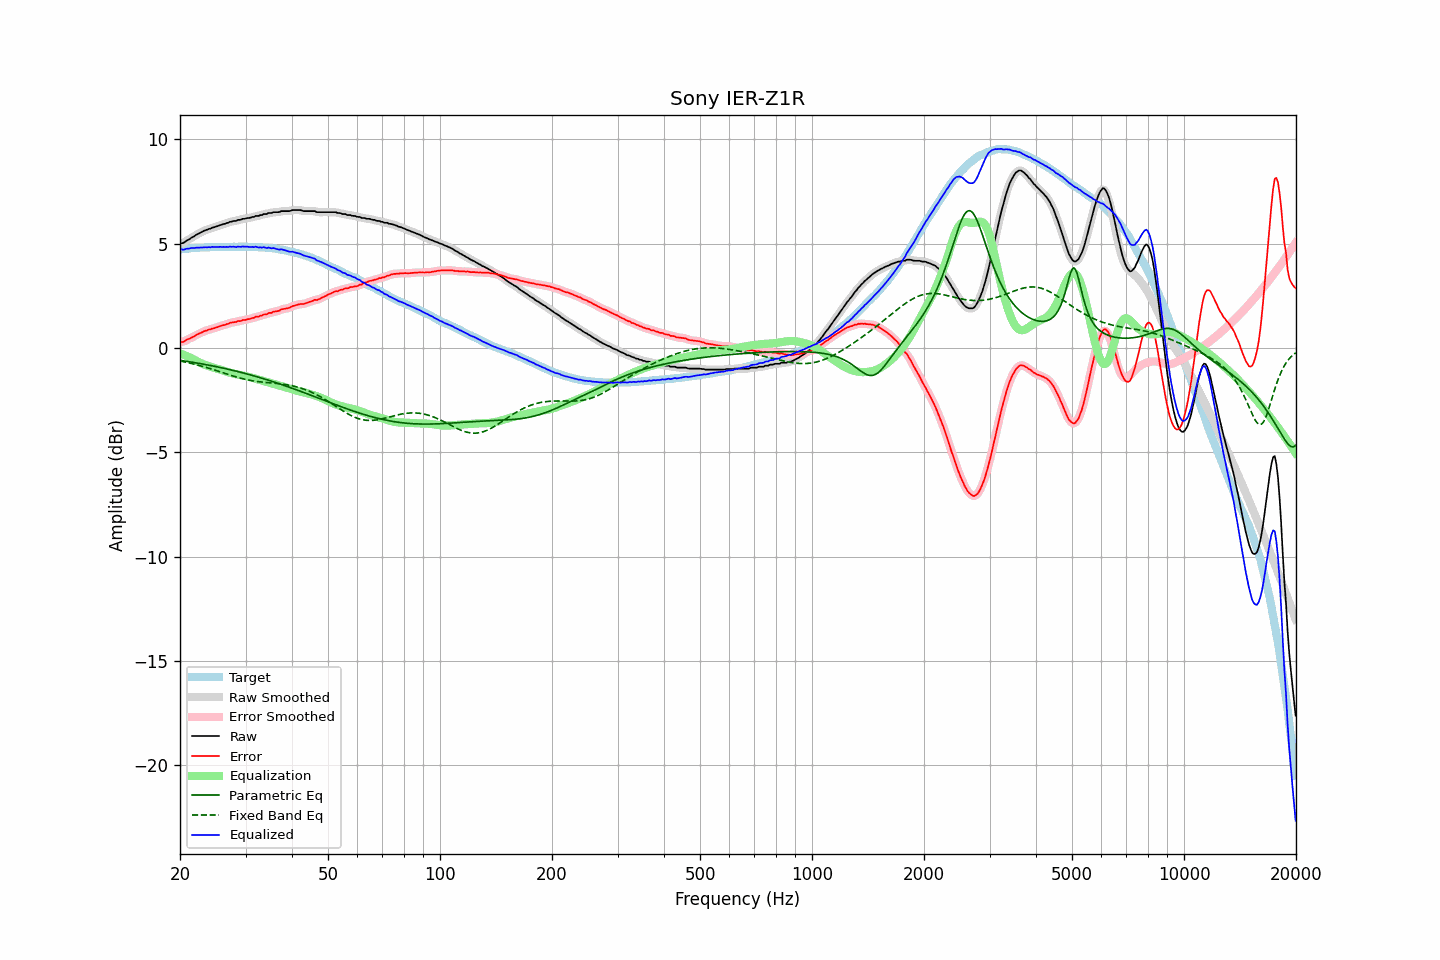

Data behind this chart, as committed beside it:
frequency, raw, error, smoothed, error_smoothed, equalization, parametric_eq, fixed_band_eq, equalized_raw, equalized_smoothed, target
20.00, 5.02, 0.30, 5.01, 0.29, -0.26, -0.59, -0.63, 4.76, 4.75, 4.72
20.20, 5.02, 0.29, 5.02, 0.29, -0.29, -0.61, -0.64, 4.73, 4.73, 4.73
20.40, 5.03, 0.29, 5.05, 0.31, -0.32, -0.62, -0.66, 4.71, 4.73, 4.74
20.61, 5.08, 0.33, 5.08, 0.33, -0.35, -0.63, -0.67, 4.73, 4.73, 4.75
20.81, 5.14, 0.39, 5.13, 0.37, -0.38, -0.64, -0.69, 4.76, 4.74, 4.75
21.02, 5.18, 0.42, 5.18, 0.42, -0.42, -0.65, -0.71, 4.76, 4.76, 4.76
21.23, 5.22, 0.45, 5.23, 0.46, -0.45, -0.66, -0.72, 4.77, 4.78, 4.77
21.44, 5.28, 0.49, 5.27, 0.49, -0.49, -0.68, -0.74, 4.79, 4.78, 4.79
21.66, 5.32, 0.53, 5.32, 0.53, -0.53, -0.69, -0.76, 4.79, 4.79, 4.79
21.87, 5.36, 0.56, 5.37, 0.57, -0.57, -0.70, -0.78, 4.79, 4.80, 4.80
22.09, 5.42, 0.62, 5.41, 0.61, -0.61, -0.72, -0.80, 4.81, 4.80, 4.80
22.31, 5.46, 0.65, 5.46, 0.65, -0.65, -0.73, -0.82, 4.81, 4.81, 4.81
22.54, 5.50, 0.69, 5.50, 0.69, -0.69, -0.74, -0.84, 4.81, 4.81, 4.81
22.76, 5.54, 0.72, 5.54, 0.73, -0.73, -0.76, -0.86, 4.81, 4.81, 4.82
22.99, 5.58, 0.76, 5.58, 0.76, -0.76, -0.77, -0.88, 4.82, 4.82, 4.82
23.22, 5.62, 0.80, 5.61, 0.79, -0.79, -0.78, -0.90, 4.83, 4.82, 4.82
23.45, 5.65, 0.82, 5.65, 0.83, -0.82, -0.80, -0.93, 4.83, 4.83, 4.83
23.69, 5.67, 0.84, 5.67, 0.85, -0.85, -0.81, -0.95, 4.82, 4.83, 4.82
23.92, 5.71, 0.89, 5.70, 0.87, -0.87, -0.83, -0.97, 4.84, 4.83, 4.82
24.16, 5.72, 0.89, 5.73, 0.90, -0.90, -0.84, -1.00, 4.82, 4.83, 4.83
24.40, 5.77, 0.93, 5.76, 0.92, -0.92, -0.86, -1.02, 4.85, 4.84, 4.84
24.65, 5.78, 0.94, 5.78, 0.94, -0.95, -0.87, -1.05, 4.83, 4.84, 4.84
24.89, 5.81, 0.97, 5.81, 0.97, -0.97, -0.89, -1.07, 4.84, 4.84, 4.84
25.14, 5.83, 0.99, 5.83, 0.99, -0.99, -0.90, -1.09, 4.84, 4.84, 4.84
25.39, 5.86, 1.02, 5.86, 1.02, -1.02, -0.92, -1.12, 4.84, 4.84, 4.84
25.65, 5.89, 1.05, 5.89, 1.05, -1.04, -0.94, -1.15, 4.85, 4.84, 4.84
25.91, 5.91, 1.07, 5.91, 1.07, -1.07, -0.95, -1.17, 4.84, 4.84, 4.84
26.16, 5.94, 1.09, 5.94, 1.09, -1.09, -0.97, -1.20, 4.85, 4.84, 4.85
26.43, 5.95, 1.10, 5.96, 1.11, -1.12, -0.99, -1.22, 4.83, 4.84, 4.85
26.69, 5.99, 1.14, 5.98, 1.14, -1.14, -1.00, -1.25, 4.85, 4.84, 4.85
26.96, 6.00, 1.16, 6.01, 1.17, -1.16, -1.02, -1.27, 4.84, 4.84, 4.84
27.23, 6.05, 1.21, 6.04, 1.19, -1.18, -1.04, -1.30, 4.86, 4.85, 4.84
27.50, 6.05, 1.21, 6.06, 1.21, -1.20, -1.06, -1.32, 4.84, 4.85, 4.84
27.77, 6.08, 1.23, 6.07, 1.23, -1.22, -1.08, -1.34, 4.86, 4.85, 4.85
28.05, 6.09, 1.24, 6.09, 1.24, -1.24, -1.09, -1.37, 4.85, 4.84, 4.85
28.33, 6.09, 1.24, 6.11, 1.26, -1.26, -1.11, -1.39, 4.83, 4.85, 4.85
28.62, 6.14, 1.29, 6.12, 1.27, -1.28, -1.13, -1.41, 4.86, 4.84, 4.85
28.90, 6.14, 1.28, 6.14, 1.29, -1.29, -1.15, -1.43, 4.85, 4.85, 4.86
29.19, 6.15, 1.30, 6.16, 1.31, -1.31, -1.17, -1.46, 4.84, 4.86, 4.85
29.48, 6.19, 1.34, 6.17, 1.32, -1.32, -1.19, -1.48, 4.87, 4.85, 4.85
29.78, 6.19, 1.34, 6.20, 1.34, -1.34, -1.21, -1.49, 4.85, 4.86, 4.85
30.08, 6.21, 1.35, 6.21, 1.36, -1.36, -1.23, -1.51, 4.85, 4.86, 4.86
30.38, 6.23, 1.38, 6.22, 1.37, -1.37, -1.25, -1.53, 4.86, 4.85, 4.85
30.68, 6.23, 1.38, 6.24, 1.39, -1.39, -1.27, -1.54, 4.84, 4.85, 4.85
30.99, 6.25, 1.40, 6.25, 1.41, -1.41, -1.30, -1.56, 4.84, 4.84, 4.84
31.30, 6.28, 1.44, 6.27, 1.43, -1.43, -1.32, -1.57, 4.85, 4.84, 4.84
31.61, 6.28, 1.44, 6.30, 1.46, -1.45, -1.34, -1.59, 4.83, 4.84, 4.84
31.93, 6.33, 1.50, 6.31, 1.48, -1.47, -1.36, -1.60, 4.86, 4.84, 4.83
32.24, 6.33, 1.49, 6.33, 1.50, -1.50, -1.38, -1.61, 4.83, 4.83, 4.84
32.57, 6.33, 1.50, 6.34, 1.52, -1.52, -1.41, -1.62, 4.81, 4.82, 4.82
32.89, 6.37, 1.55, 6.36, 1.54, -1.54, -1.43, -1.63, 4.83, 4.82, 4.82
33.22, 6.37, 1.55, 6.38, 1.56, -1.56, -1.45, -1.64, 4.81, 4.82, 4.82
33.55, 6.42, 1.60, 6.40, 1.59, -1.59, -1.48, -1.65, 4.83, 4.82, 4.82
33.89, 6.42, 1.60, 6.42, 1.61, -1.61, -1.50, -1.65, 4.81, 4.81, 4.81
34.23, 6.42, 1.62, 6.44, 1.64, -1.63, -1.52, -1.66, 4.79, 4.81, 4.80
34.57, 6.47, 1.67, 6.45, 1.65, -1.65, -1.55, -1.67, 4.81, 4.79, 4.80
34.92, 6.47, 1.68, 6.47, 1.68, -1.68, -1.57, -1.67, 4.79, 4.79, 4.79
35.27, 6.47, 1.68, 6.49, 1.70, -1.70, -1.60, -1.68, 4.77, 4.79, 4.79
35.62, 6.51, 1.74, 6.50, 1.72, -1.72, -1.62, -1.69, 4.79, 4.78, 4.77
35.97, 6.51, 1.74, 6.51, 1.74, -1.74, -1.65, -1.69, 4.77, 4.77, 4.77
... 635 more rows
